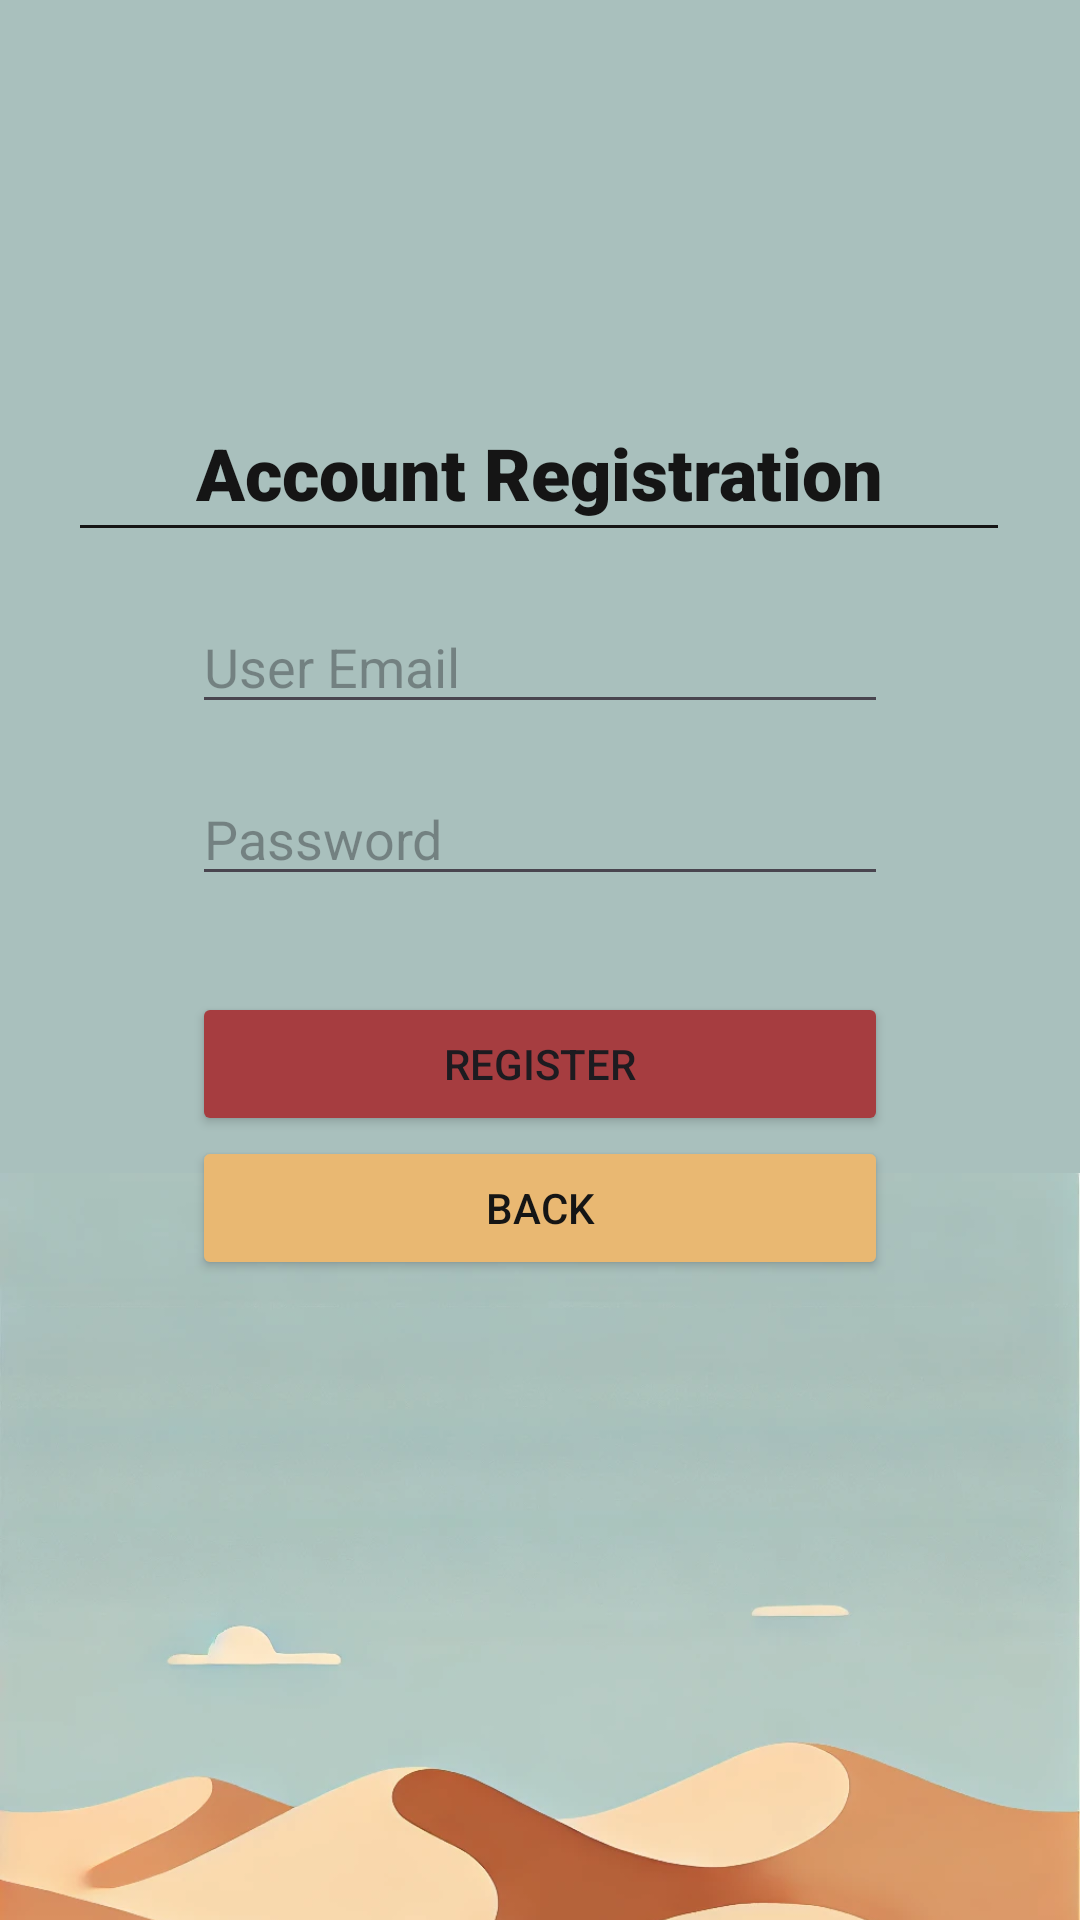

Reconstruct the res/layout file that produces this screen, plus the resources it refers to.
<!-- AndroidManifest.xml: application theme Theme.ESATestApp3 -->
<!-- res/layout/activity_register.xml -->
<?xml version="1.0" encoding="utf-8"?>
<androidx.constraintlayout.widget.ConstraintLayout xmlns:android="http://schemas.android.com/apk/res/android"
    xmlns:app="http://schemas.android.com/apk/res-auto"
    xmlns:tools="http://schemas.android.com/tools"
    android:id="@+id/main"
    android:layout_width="match_parent"
    android:layout_height="match_parent"
    android:background="#A9C0BD"
    tools:context=".ui.RegisterActivity">

    <ImageView
        android:id="@+id/imageView5"
        android:layout_width="wrap_content"
        android:layout_height="wrap_content"
        android:layout_marginTop="251dp"
        app:layout_constraintTop_toTopOf="parent"
        app:srcCompat="@drawable/notusedsanddunes"
        tools:layout_editor_absoluteX="0dp" />

    <EditText
        android:id="@+id/registerEmailText"
        android:layout_width="0dp"
        android:layout_height="wrap_content"
        android:layout_marginStart="64dp"
        android:layout_marginTop="16dp"
        android:layout_marginEnd="64dp"
        android:ems="10"
        android:hint="User Email"
        android:inputType="textEmailAddress"
        app:layout_constraintEnd_toEndOf="parent"
        app:layout_constraintStart_toStartOf="parent"
        app:layout_constraintTop_toBottomOf="@+id/editTextText" />

    <EditText
        android:id="@+id/editTextTextPassword2"
        android:layout_width="0dp"
        android:layout_height="wrap_content"
        android:layout_marginStart="64dp"
        android:layout_marginTop="16dp"
        android:layout_marginEnd="64dp"
        android:ems="10"
        android:hint="Password"
        android:inputType="textPassword"
        app:layout_constraintEnd_toEndOf="parent"
        app:layout_constraintHorizontal_bias="0.0"
        app:layout_constraintStart_toStartOf="parent"
        app:layout_constraintTop_toBottomOf="@+id/registerEmailText" />

    <EditText
        android:id="@+id/editTextText"
        android:layout_width="314dp"
        android:layout_height="56dp"
        android:layout_marginTop="128dp"
        android:backgroundTint="#151515"
        android:ems="10"
        android:fontFamily="sans-serif-black"
        android:inputType="text"
        android:text="Account Registration"
        android:textAlignment="center"
        android:textColor="#151515"
        android:textColorLink="#151515"
        android:textSize="24sp"
        app:layout_constraintEnd_toEndOf="parent"
        app:layout_constraintHorizontal_bias="0.494"
        app:layout_constraintStart_toStartOf="parent"
        app:layout_constraintTop_toTopOf="parent" />

    <Button
        android:id="@+id/button3"
        android:layout_width="0dp"
        android:layout_height="wrap_content"
        android:layout_marginStart="64dp"
        android:layout_marginTop="32dp"
        android:layout_marginEnd="64dp"
        android:backgroundTint="#a63d40"
        android:text="Register"
        app:layout_constraintEnd_toEndOf="parent"
        app:layout_constraintStart_toStartOf="parent"
        app:layout_constraintTop_toBottomOf="@+id/editTextTextPassword2" />

    <Button
        android:id="@+id/button4"
        android:layout_width="0dp"
        android:layout_height="wrap_content"
        android:layout_marginStart="64dp"
        android:layout_marginEnd="64dp"
        android:backgroundTint="#E9B872"
        android:text="Back"
        android:textColor="#151515"
        app:layout_constraintEnd_toEndOf="parent"
        app:layout_constraintStart_toStartOf="parent"
        app:layout_constraintTop_toBottomOf="@+id/button3" />

</androidx.constraintlayout.widget.ConstraintLayout>
<!-- resources referenced by this layout -->
<resources>
  <!-- drawable notusedsanddunes: jpg bitmap (drawable, 76280 bytes) -->
  <style name="Theme.ESATestApp3" parent="Base.Theme.ESATestApp3" />
  <style name="Base.Theme.ESATestApp3" parent="Theme.Material3.DayNight.NoActionBar">
          
          
      </style>
</resources>
